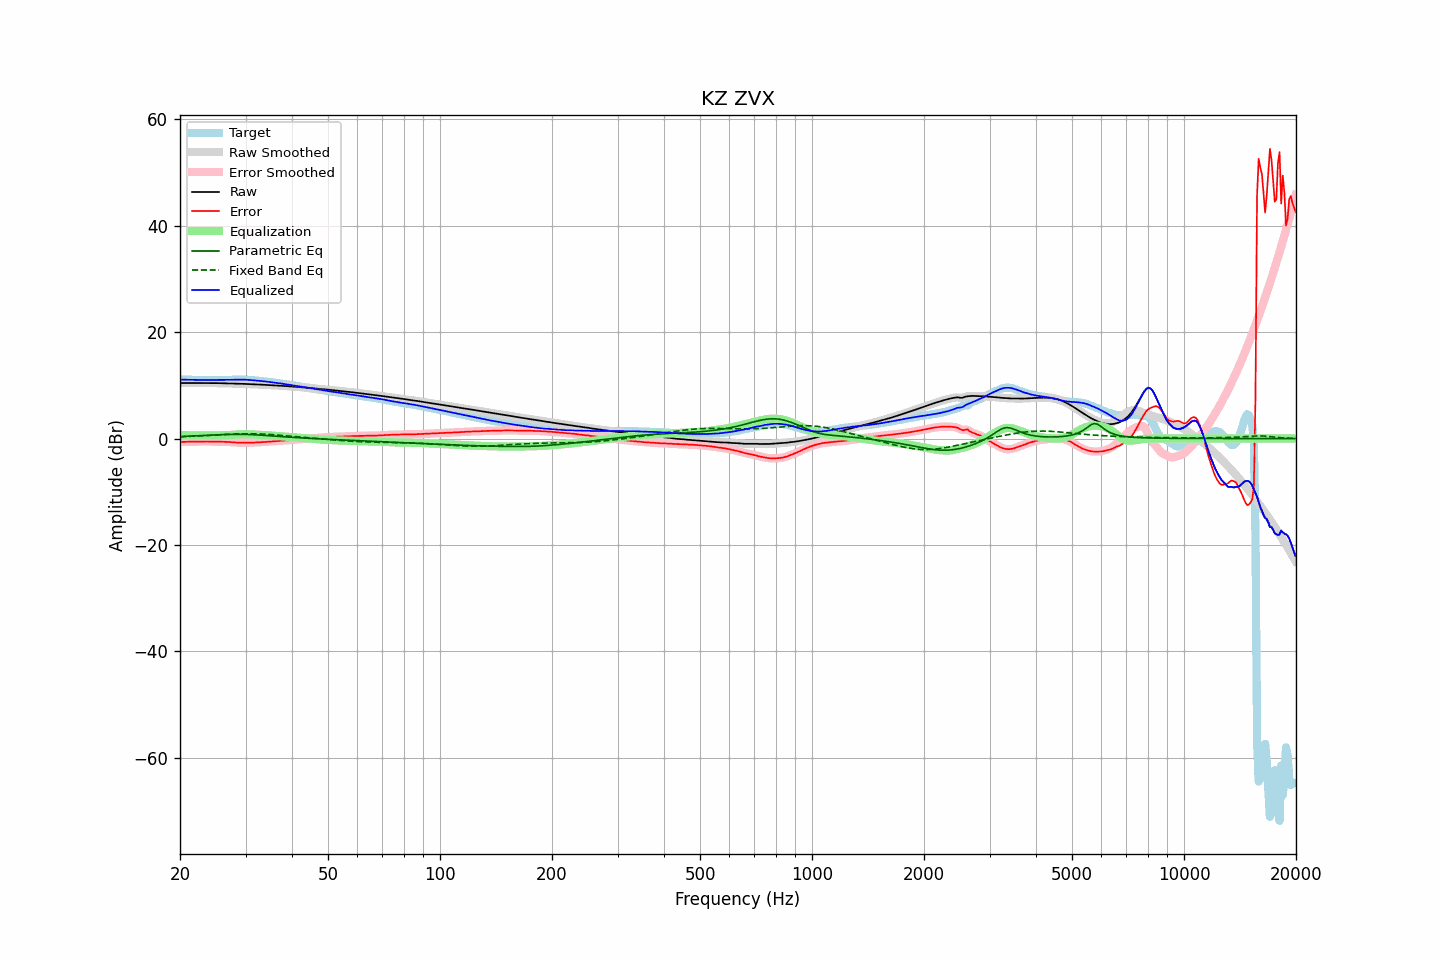

The table this chart was drawn from, first rows:
frequency, raw, error, smoothed, error_smoothed, equalization, parametric_eq, fixed_band_eq, equalized_raw, equalized_smoothed, target
20.00, 10.42, -0.65, 10.42, -0.65, 0.65, 0.36, 0.34, 11.07, 11.07, 11.07
20.20, 10.43, -0.64, 10.43, -0.64, 0.64, 0.37, 0.35, 11.06, 11.06, 11.06
20.40, 10.43, -0.63, 10.43, -0.63, 0.63, 0.38, 0.36, 11.06, 11.06, 11.06
20.61, 10.43, -0.62, 10.43, -0.62, 0.62, 0.40, 0.37, 11.05, 11.05, 11.05
20.81, 10.43, -0.61, 10.43, -0.61, 0.61, 0.41, 0.38, 11.04, 11.04, 11.04
21.02, 10.43, -0.60, 10.43, -0.60, 0.60, 0.42, 0.39, 11.03, 11.03, 11.03
21.23, 10.43, -0.60, 10.43, -0.60, 0.60, 0.44, 0.41, 11.02, 11.02, 11.02
21.44, 10.43, -0.59, 10.43, -0.59, 0.59, 0.45, 0.42, 11.02, 11.02, 11.02
21.66, 10.43, -0.58, 10.43, -0.58, 0.58, 0.46, 0.43, 11.01, 11.01, 11.01
21.87, 10.43, -0.58, 10.43, -0.58, 0.58, 0.48, 0.45, 11.01, 11.01, 11.01
22.09, 10.43, -0.57, 10.43, -0.57, 0.57, 0.49, 0.46, 11.00, 11.00, 11.00
22.31, 10.43, -0.57, 10.43, -0.57, 0.57, 0.51, 0.47, 11.00, 11.00, 11.00
22.54, 10.43, -0.57, 10.43, -0.57, 0.57, 0.53, 0.49, 11.00, 11.00, 11.00
22.76, 10.43, -0.56, 10.43, -0.56, 0.56, 0.54, 0.50, 11.00, 11.00, 11.00
22.99, 10.43, -0.56, 10.43, -0.56, 0.56, 0.56, 0.52, 11.00, 11.00, 11.00
23.22, 10.44, -0.56, 10.44, -0.56, 0.56, 0.57, 0.53, 11.00, 11.00, 11.00
23.45, 10.44, -0.56, 10.44, -0.56, 0.56, 0.59, 0.55, 11.00, 11.00, 11.00
23.69, 10.44, -0.56, 10.44, -0.56, 0.56, 0.61, 0.57, 11.00, 11.00, 11.00
23.92, 10.44, -0.56, 10.44, -0.56, 0.57, 0.62, 0.58, 11.00, 11.00, 11.00
24.16, 10.43, -0.57, 10.43, -0.57, 0.57, 0.64, 0.60, 11.00, 11.00, 11.00
24.40, 10.43, -0.57, 10.43, -0.57, 0.57, 0.65, 0.62, 11.00, 11.00, 11.00
24.65, 10.43, -0.58, 10.42, -0.58, 0.58, 0.67, 0.64, 11.00, 11.00, 11.01
24.89, 10.42, -0.59, 10.42, -0.59, 0.59, 0.68, 0.65, 11.00, 11.00, 11.01
25.14, 10.41, -0.59, 10.41, -0.59, 0.59, 0.70, 0.67, 11.00, 11.00, 11.00
25.39, 10.40, -0.60, 10.40, -0.60, 0.60, 0.71, 0.69, 11.00, 11.00, 11.00
25.65, 10.40, -0.60, 10.40, -0.60, 0.60, 0.73, 0.70, 11.00, 11.00, 11.00
25.91, 10.39, -0.61, 10.39, -0.61, 0.61, 0.74, 0.72, 11.00, 11.00, 11.00
26.16, 10.38, -0.61, 10.38, -0.61, 0.61, 0.75, 0.74, 11.00, 11.00, 11.00
26.43, 10.38, -0.62, 10.38, -0.62, 0.62, 0.76, 0.76, 11.00, 11.00, 11.00
26.69, 10.37, -0.63, 10.37, -0.63, 0.63, 0.77, 0.77, 11.01, 11.01, 11.00
26.96, 10.37, -0.64, 10.37, -0.64, 0.65, 0.78, 0.79, 11.02, 11.02, 11.01
27.23, 10.36, -0.66, 10.36, -0.66, 0.67, 0.79, 0.80, 11.03, 11.03, 11.02
27.50, 10.35, -0.68, 10.35, -0.68, 0.69, 0.79, 0.82, 11.04, 11.04, 11.03
27.77, 10.34, -0.71, 10.34, -0.71, 0.71, 0.80, 0.83, 11.05, 11.05, 11.05
28.05, 10.33, -0.73, 10.33, -0.73, 0.73, 0.80, 0.84, 11.06, 11.06, 11.06
28.33, 10.32, -0.76, 10.32, -0.76, 0.75, 0.80, 0.86, 11.07, 11.07, 11.07
28.62, 10.31, -0.78, 10.31, -0.77, 0.77, 0.80, 0.87, 11.07, 11.07, 11.08
28.90, 10.29, -0.79, 10.29, -0.79, 0.78, 0.80, 0.88, 11.07, 11.07, 11.08
29.19, 10.28, -0.79, 10.28, -0.79, 0.79, 0.79, 0.89, 11.07, 11.07, 11.08
29.48, 10.27, -0.79, 10.27, -0.79, 0.80, 0.79, 0.89, 11.07, 11.07, 11.07
29.78, 10.26, -0.79, 10.26, -0.79, 0.80, 0.78, 0.90, 11.06, 11.06, 11.06
30.08, 10.25, -0.79, 10.25, -0.79, 0.80, 0.77, 0.90, 11.05, 11.05, 11.04
30.38, 10.24, -0.79, 10.24, -0.79, 0.79, 0.76, 0.90, 11.03, 11.03, 11.03
30.68, 10.22, -0.79, 10.22, -0.79, 0.79, 0.75, 0.90, 11.01, 11.01, 11.01
30.99, 10.21, -0.79, 10.21, -0.79, 0.78, 0.74, 0.90, 10.98, 10.98, 10.99
31.30, 10.19, -0.77, 10.19, -0.77, 0.76, 0.73, 0.90, 10.96, 10.96, 10.97
31.61, 10.18, -0.76, 10.18, -0.75, 0.75, 0.71, 0.89, 10.93, 10.93, 10.94
31.93, 10.17, -0.73, 10.17, -0.73, 0.74, 0.70, 0.89, 10.91, 10.91, 10.90
32.24, 10.16, -0.71, 10.16, -0.71, 0.72, 0.68, 0.88, 10.88, 10.88, 10.87
32.57, 10.15, -0.69, 10.15, -0.69, 0.70, 0.66, 0.87, 10.85, 10.85, 10.84
32.89, 10.13, -0.68, 10.13, -0.68, 0.69, 0.64, 0.86, 10.82, 10.82, 10.81
33.22, 10.12, -0.67, 10.12, -0.67, 0.67, 0.62, 0.84, 10.79, 10.79, 10.79
33.55, 10.10, -0.66, 10.10, -0.66, 0.66, 0.60, 0.83, 10.76, 10.76, 10.76
33.89, 10.09, -0.65, 10.09, -0.65, 0.64, 0.58, 0.81, 10.73, 10.73, 10.73
34.23, 10.07, -0.63, 10.07, -0.63, 0.62, 0.56, 0.79, 10.69, 10.69, 10.70
34.57, 10.06, -0.61, 10.06, -0.61, 0.60, 0.54, 0.77, 10.66, 10.66, 10.66
34.92, 10.04, -0.58, 10.04, -0.58, 0.58, 0.52, 0.75, 10.62, 10.62, 10.62
35.27, 10.02, -0.56, 10.02, -0.56, 0.56, 0.49, 0.73, 10.58, 10.58, 10.58
35.62, 10.00, -0.54, 10.00, -0.54, 0.54, 0.47, 0.71, 10.53, 10.53, 10.53
35.97, 9.98, -0.51, 9.98, -0.51, 0.51, 0.45, 0.69, 10.49, 10.49, 10.49
... 635 more rows
